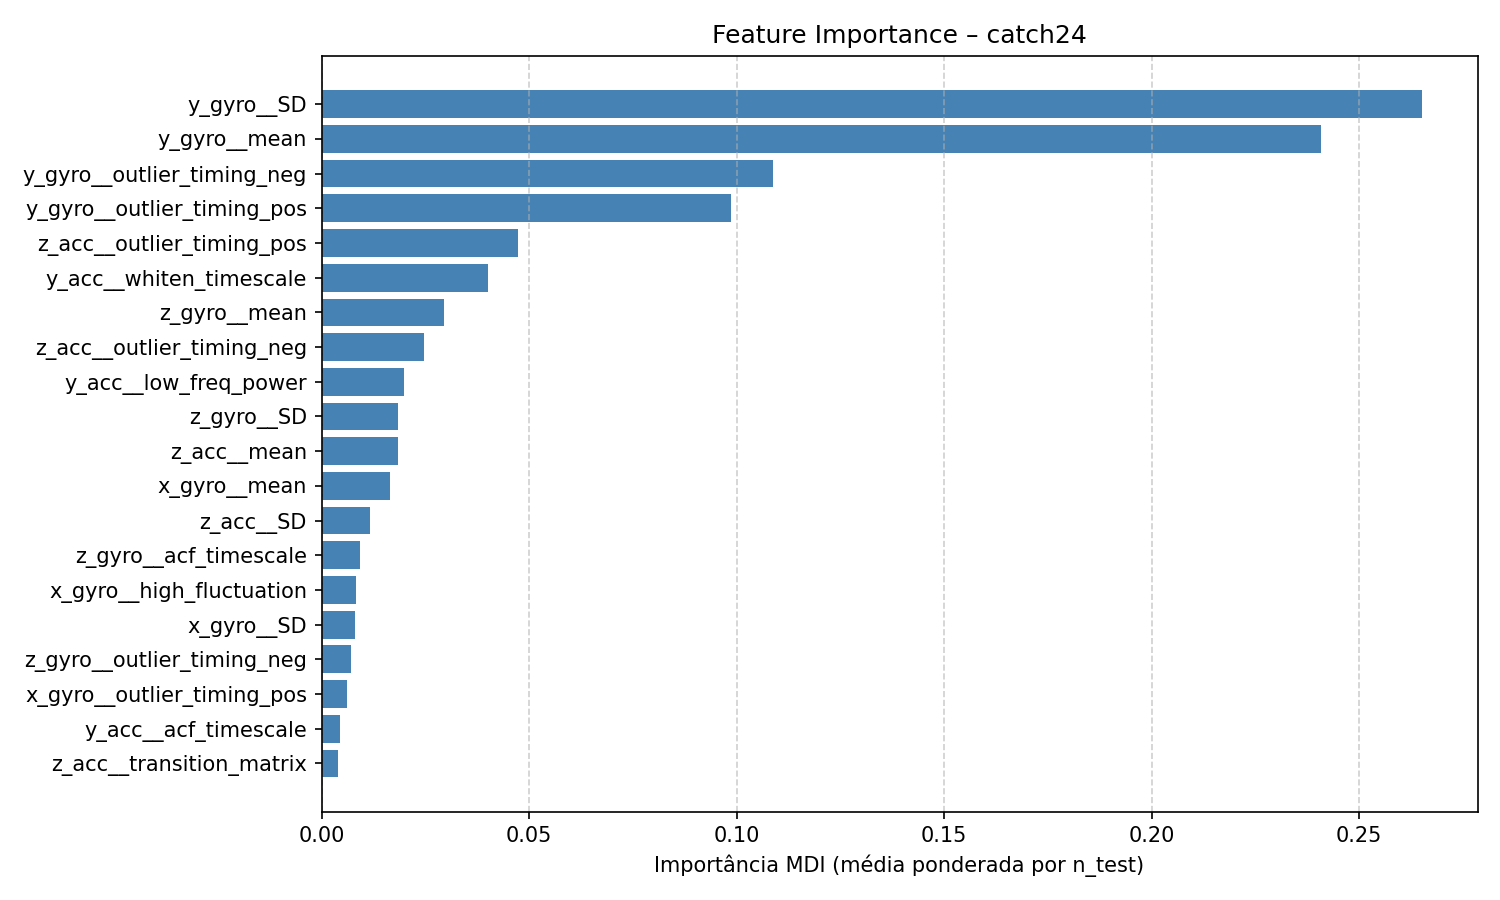

Source data for this figure (header and first rows):
feature, feature_importance_mdi
y_gyro__SD, 0.2652
y_gyro__mean, 0.2408
y_gyro__outlier_timing_neg, 0.1089
y_gyro__outlier_timing_pos, 0.09857
z_acc__outlier_timing_pos, 0.04735
y_acc__whiten_timescale, 0.04
z_gyro__mean, 0.02948
z_acc__outlier_timing_neg, 0.02469
y_acc__low_freq_power, 0.01999
z_gyro__SD, 0.01854
z_acc__mean, 0.01837
x_gyro__mean, 0.01659
z_acc__SD, 0.01165
z_gyro__acf_timescale, 0.00917
x_gyro__high_fluctuation, 0.008308
x_gyro__SD, 0.008032
z_gyro__outlier_timing_neg, 0.00711
x_gyro__outlier_timing_pos, 0.006198
y_acc__acf_timescale, 0.004419
z_acc__transition_matrix, 0.004042
y_gyro__high_fluctuation, 0.00381
x_acc__mean, 0.001703
x_acc__stretch_decreasing, 0.001383
y_acc__SD, 0.001331
x_gyro__outlier_timing_neg, 0.001274
x_acc__acf_timescale, 0.0006045
y_acc__mean, 0.0005264
z_gyro__outlier_timing_pos, 0.0004081
x_acc__SD, 0.000363
x_gyro__ami_timescale, 0.0002519
z_acc__ami2, 0.0002315
x_gyro__mode_10, 0.0001989
z_acc__mode_10, 0.0001978
x_acc__transition_matrix, 0.0001698
x_gyro__acf_first_min, 5.1219080171139115e-05
y_gyro__stretch_decreasing, 4.8415667677537305e-05
z_acc__high_fluctuation, 0.0
z_acc__low_freq_power, 0.0
x_acc__low_freq_power, 0.0
x_acc__high_fluctuation, 0.0
z_acc__mode_5, 0.0
z_acc__entropy_pairs, 0.0
x_acc__forecast_error, 0.0
z_acc__periodicity, 0.0
z_acc__rs_range, 0.0
z_acc__stretch_decreasing, 0.0
z_acc__forecast_error, 0.0
x_gyro__centroid_freq, 0.0
z_acc__embedding_dist, 0.0
z_acc__dfa, 0.0
z_acc__stretch_high, 0.0
z_acc__ami_timescale, 0.0
z_acc__acf_timescale, 0.0
z_acc__acf_first_min, 0.0
x_acc__mode_10, 0.0
y_gyro__whiten_timescale, 0.0
y_gyro__trev, 0.0
y_gyro__transition_matrix, 0.0
y_gyro__stretch_high, 0.0
z_acc__centroid_freq, 0.0
... 84 more rows
